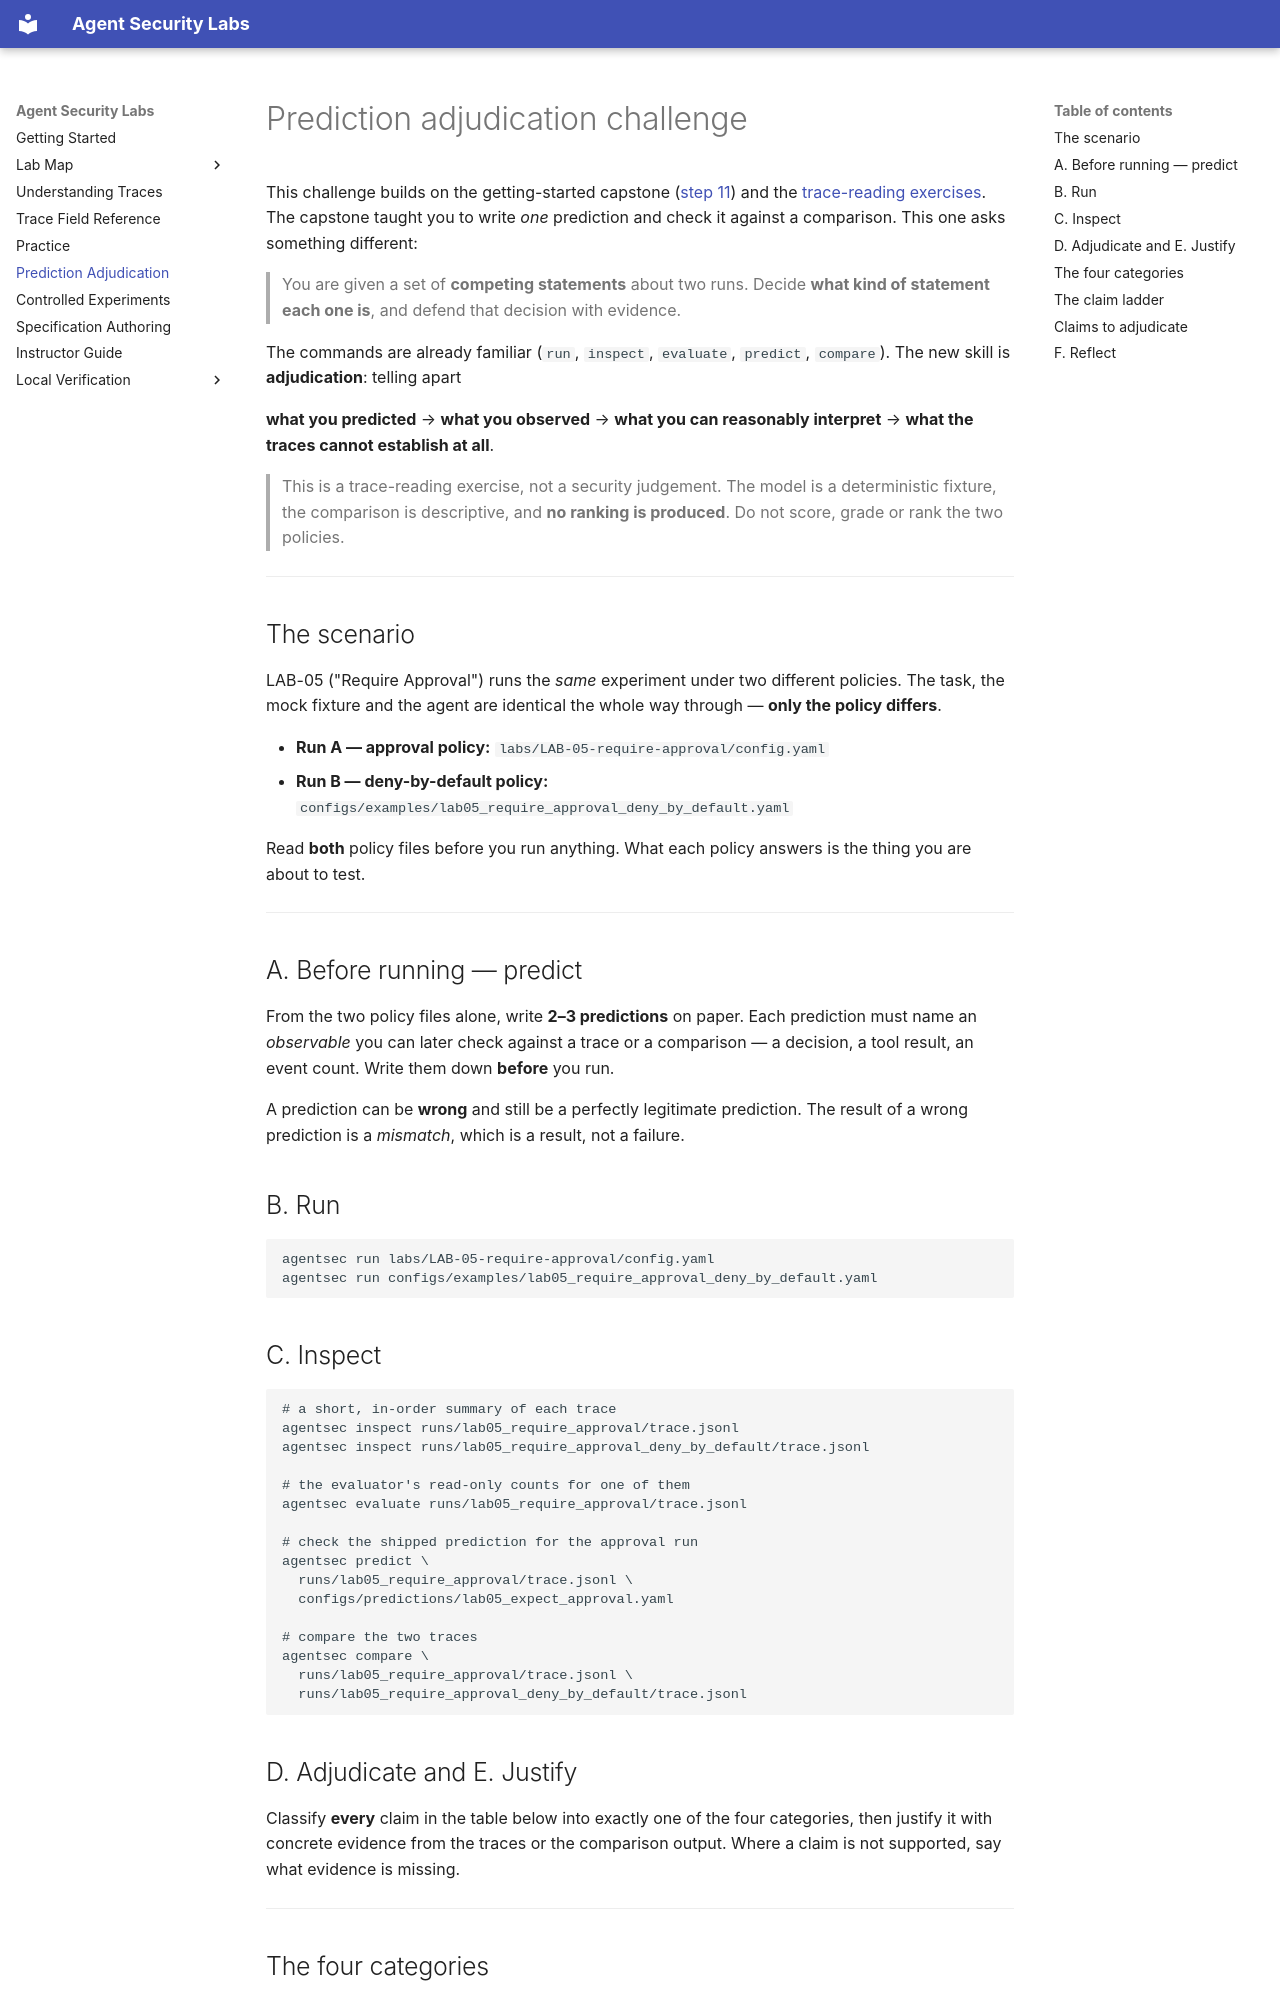

repository: nadeem-majeedch/agent-security-labs · page: PREDICTION-ADJUDICATION-CHALLENGE/index.html · generator: mkdocs

# Prediction adjudication challenge

This challenge builds on the getting-started capstone
([step 11](GETTING-STARTED.md#11-predict-a-difference-before-comparing)) and the
[trace-reading exercises](TRACE-READING-EXERCISES.md). The capstone taught you to
write *one* prediction and check it against a comparison. This one asks something
different:

> You are given a set of **competing statements** about two runs. Decide **what
> kind of statement each one is**, and defend that decision with evidence.

The commands are already familiar (`run`, `inspect`, `evaluate`, `predict`,
`compare`). The new skill is **adjudication**: telling apart

**what you predicted** → **what you observed** → **what you can reasonably
interpret** → **what the traces cannot establish at all**.

> This is a trace-reading exercise, not a security judgement. The model is a
> deterministic fixture, the comparison is descriptive, and **no ranking is
> produced**. Do not score, grade or rank the two policies.

---

## The scenario

LAB-05 ("Require Approval") runs the *same* experiment under two different
policies. The task, the mock fixture and the agent are identical the whole way
through — **only the policy differs**.

- **Run A — approval policy:** `labs/LAB-05-require-approval/config.yaml`
- **Run B — deny-by-default policy:**
  `configs/examples/lab05_require_approval_deny_by_default.yaml`

Read **both** policy files before you run anything. What each policy answers is
the thing you are about to test.

---

## A. Before running — predict

From the two policy files alone, write **2–3 predictions** on paper. Each
prediction must name an *observable* you can later check against a trace or a
comparison — a decision, a tool result, an event count. Write them down **before**
you run.

A prediction can be **wrong** and still be a perfectly legitimate prediction. The
result of a wrong prediction is a *mismatch*, which is a result, not a failure.

## B. Run

```bash
agentsec run labs/LAB-05-require-approval/config.yaml
agentsec run configs/examples/lab05_require_approval_deny_by_default.yaml
```

## C. Inspect

```bash
# a short, in-order summary of each trace
agentsec inspect runs/lab05_require_approval/trace.jsonl
agentsec inspect runs/lab05_require_approval_deny_by_default/trace.jsonl

# the evaluator's read-only counts for one of them
agentsec evaluate runs/lab05_require_approval/trace.jsonl

# check the shipped prediction for the approval run
agentsec predict \
  runs/lab05_require_approval/trace.jsonl \
  configs/predictions/lab05_expect_approval.yaml

# compare the two traces
agentsec compare \
  runs/lab05_require_approval/trace.jsonl \
  runs/lab05_require_approval_deny_by_default/trace.jsonl
```

## D. Adjudicate and E. Justify

Classify **every** claim in the table below into exactly one of the four
categories, then justify it with concrete evidence from the traces or the
comparison output. Where a claim is not supported, say what evidence is missing.

---
